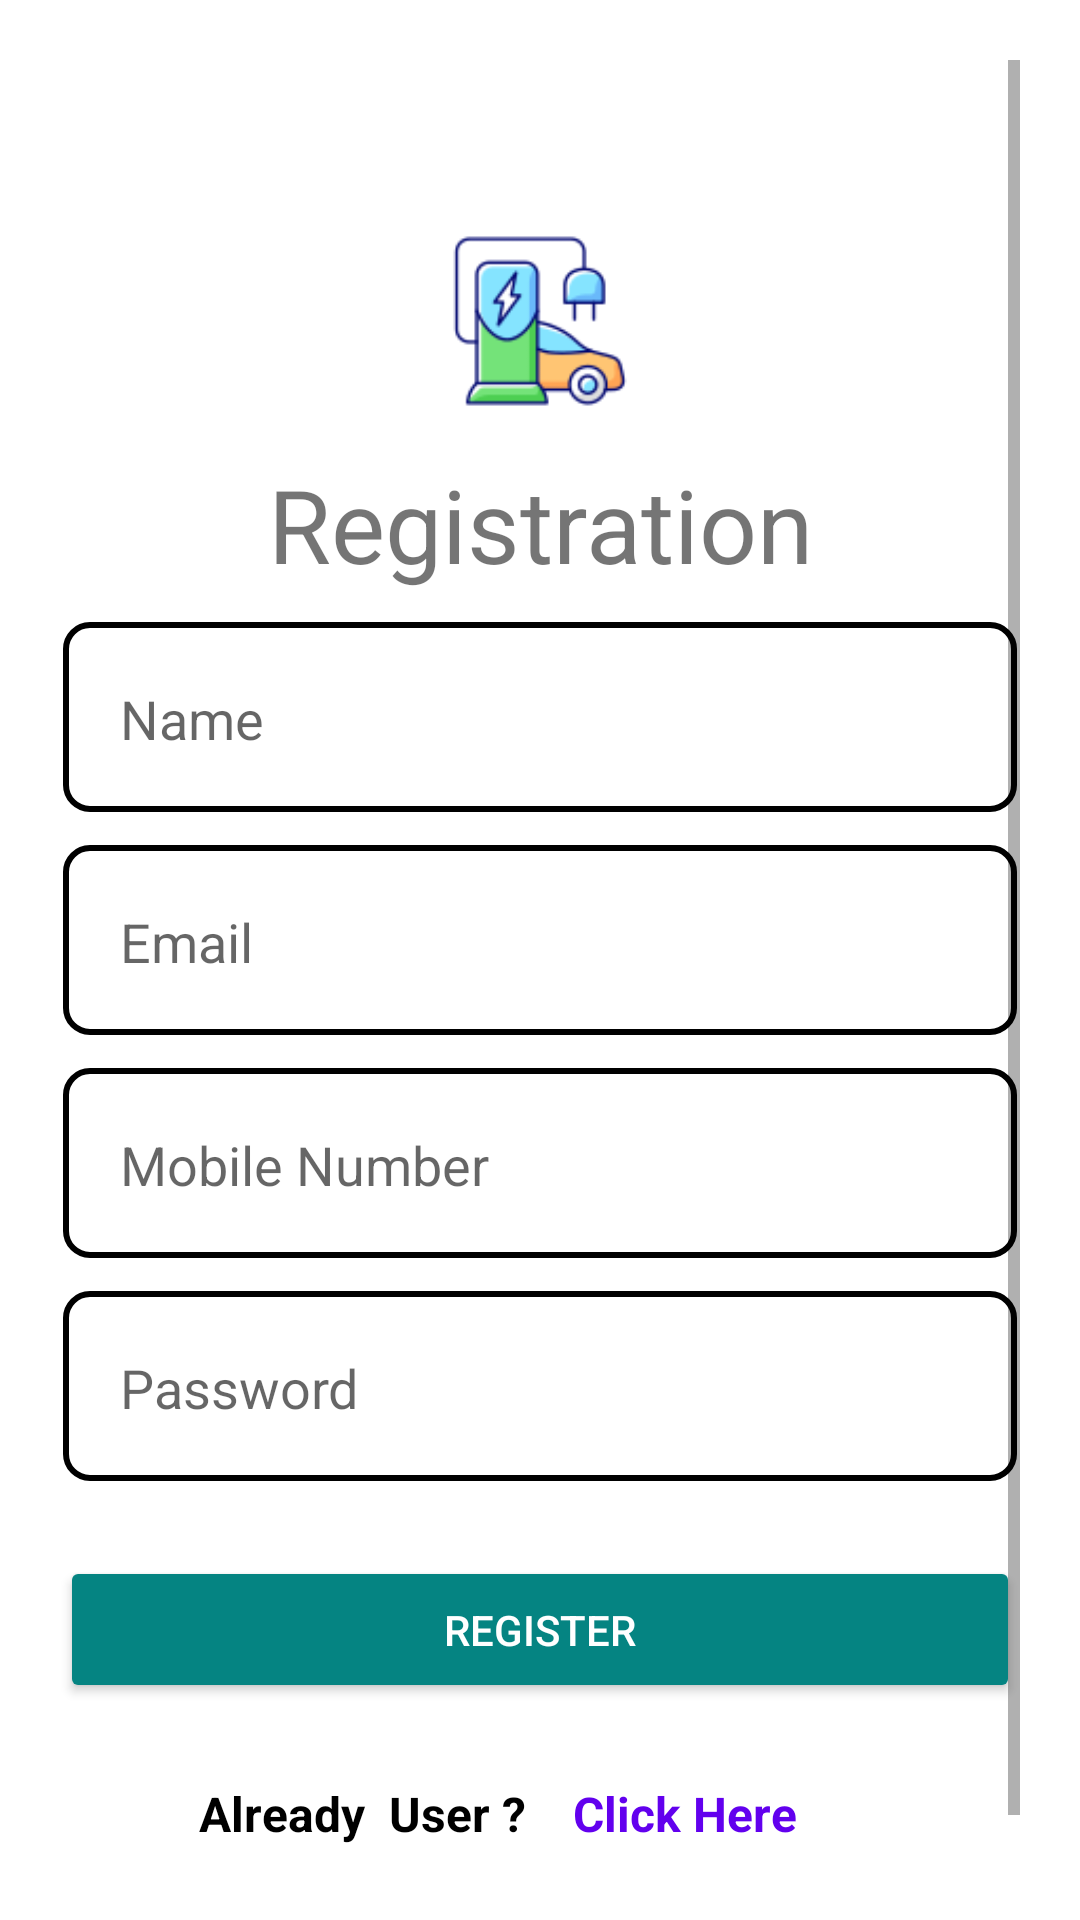

Produce the Android XML layout that renders to this screen, including the resource entries it uses.
<!-- AndroidManifest.xml: application theme AppTheme -->
<!-- res/layout/activity_registration.xml -->
<?xml version="1.0" encoding="utf-8"?>
<LinearLayout xmlns:android="http://schemas.android.com/apk/res/android"
    xmlns:app="http://schemas.android.com/apk/res-auto"
    xmlns:tools="http://schemas.android.com/tools"
    android:layout_width="match_parent"
    android:layout_height="match_parent"
    android:padding="20dp"
    android:orientation="vertical"
    android:gravity="center"
    android:background="@android:color/white"
    tools:context=".RegistrationActivity">


    <ScrollView
        android:layout_width="match_parent"
        android:layout_height="match_parent">

        <LinearLayout
            android:layout_width="match_parent"
            android:layout_height="wrap_content"
            android:orientation="vertical"
            android:layout_marginTop="20dp"
            android:gravity="center">



            <ImageView
                android:id="@+id/imageViewLogo"
                android:layout_width="90dp"
                android:layout_height="90dp"
                android:layout_centerHorizontal="true"
                android:layout_marginTop="22dp"
                android:src="@drawable/logo" />
            <TextView
                android:layout_width="match_parent"
                android:layout_height="wrap_content"
                android:text="Registration"
                android:textStyle="normal"
                android:textSize="34dp"
                android:textFontWeight="600"
                android:textAlignment="center"/>

            <EditText
                android:id="@+id/etxtName"
                android:layout_width="match_parent"
                android:layout_height="wrap_content"
                android:padding="20dp"
                android:layout_marginTop="10dp"
                android:textColor="@color/black"
                android:background="@drawable/shape"
                android:hint="Name" />

            <EditText
                android:id="@+id/etxtEmail"
                android:layout_width="match_parent"
                android:layout_height="wrap_content"
                android:padding="20dp"
                android:layout_marginTop="10dp"
                android:textColor="@color/black"
                android:background="@drawable/shape"
                android:inputType="textEmailAddress"
                android:hint="Email" />

            <EditText
                android:id="@+id/etxtMobileno"
                android:layout_width="match_parent"
                android:layout_height="wrap_content"
                android:padding="20dp"
                android:layout_marginTop="10dp"
                android:textColor="@color/black"
                android:background="@drawable/shape"
                android:inputType="number"
                android:hint="Mobile Number" />



            <EditText
                android:id="@+id/etxtPassword"
                android:layout_width="match_parent"
                android:layout_height="wrap_content"
                android:hint="Password"
                android:padding="20dp"
                android:textColor="@color/black"
                android:layout_marginTop="10dp"
                android:background="@drawable/shape"
                android:inputType="textPassword" />

            <Button
                android:id="@+id/btnRegister"
                android:layout_width="match_parent"
                android:layout_height="wrap_content"
                android:layout_marginTop="24dp"
                android:padding="15dp"
                android:onClick="btnRegisterClick"
                android:backgroundTint="@color/colorPrimary"
                android:text="Register" />

            <LinearLayout
                android:layout_width="match_parent"
                android:layout_height="wrap_content"
                android:orientation="horizontal"
                android:padding="10dp"
                android:layout_marginBottom="10dp"
                android:gravity="center_horizontal"
                android:layout_gravity="center">

                <TextView
                    android:layout_width="wrap_content"
                    android:layout_height="wrap_content"
                    android:onClick="btnLoginClick"
                    android:text="         Already  User ? "
                    android:textAlignment="textEnd"
                    android:textColor="@color/black"
                    android:layout_marginTop="16dp"
                    android:textSize="16dp"
                    android:textStyle="bold" />
                <TextView
                    android:id="@+id/txtRegistration"
                    android:layout_width="match_parent"
                    android:layout_height="wrap_content"
                    android:onClick="btnLoginClick"
                    android:text="   Click Here"
                    android:textAlignment="textStart"
                    android:textColor="@color/design_default_color_primary"
                    android:layout_marginTop="16dp"
                    android:textSize="16dp"
                    android:textStyle="bold" />


            </LinearLayout>
        </LinearLayout>
    </ScrollView>


</LinearLayout>
<!-- resources referenced by this layout -->
<resources>
  <color name="colorPrimary">#058482</color>
  <!-- drawable logo: png bitmap (drawable, 5896 bytes) -->
  <!-- drawable shape (drawable) -->
  <layer-list xmlns:android="http://schemas.android.com/apk/res/android">
      
      <item>
          <shape android:shape="rectangle">
              <corners android:radius="8dp" /> 
              <solid android:color="#ffff" /> 
          </shape>
      </item>
      
      <item android:right="1dp" android:left="1dp" android:top="0dp" android:bottom="1dp">
          <shape android:shape="rectangle">
              <corners android:radius="8dp" /> 
              <stroke android:width="2dp" android:color="#000000" /> 
          </shape>
      </item>
  </layer-list>
  <style name="AppTheme" parent="Theme.AppCompat.Light.DarkActionBar">
          
          <item name="colorPrimary">@color/colorPrimary</item>
          <item name="colorPrimaryDark">@color/colorPrimaryDark</item>
          <item name="colorAccent">@color/colorAccent</item>
  
          
          <item name="android:textColorPrimary">@color/actionBarTextColor</item>
  
          
      </style>
  <color name="colorPrimaryDark">#79AF50</color>
  <color name="colorAccent">#FF4081</color>
  <color name="actionBarTextColor">#FFFFFF</color>
  <!-- not gathered from this repository: default colours our renderer supplied (Android Studio template values) -->
  <color name="black">#FF000000</color>
</resources>
